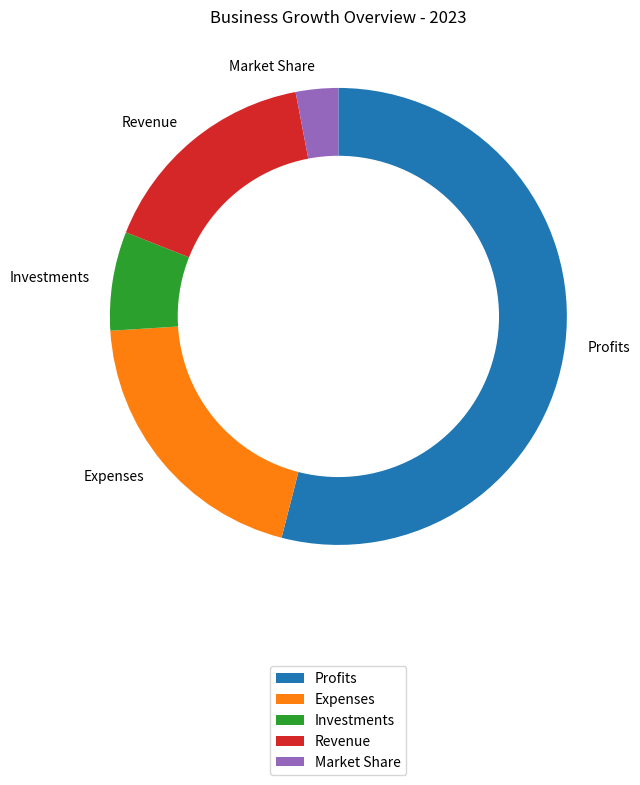

This chart was generated by the following Python code: (Note: this script raises an exception after producing the figure.)

import matplotlib.pyplot as plt
import numpy as np
import pandas as pd

data_labels = ['Profits','Expenses','Investments','Revenue','Market Share']
line_labels = ['Category']
data = np.array([[54,20,7,16,3]])

fig = plt.figure(figsize=(8,8))
ax = fig.add_subplot()

ax.pie(data.flatten(), labels=data_labels,counterclock=False,startangle=90)
circle = plt.Circle((0,0), 0.7, color='white')
ax.add_artist(circle)
ax.set_title('Business Growth Overview - 2023')
ax.legend(data_labels, loc='upper center', bbox_to_anchor=(0.5, -0.1))

plt.tight_layout()
plt.savefig('/cpfs01/user/yanxiangchao/code0/gpt_chart/structchart_simulation/simulated_data_corner_cases/rings/png/20231227-075221_60.png')
plt.clf()
